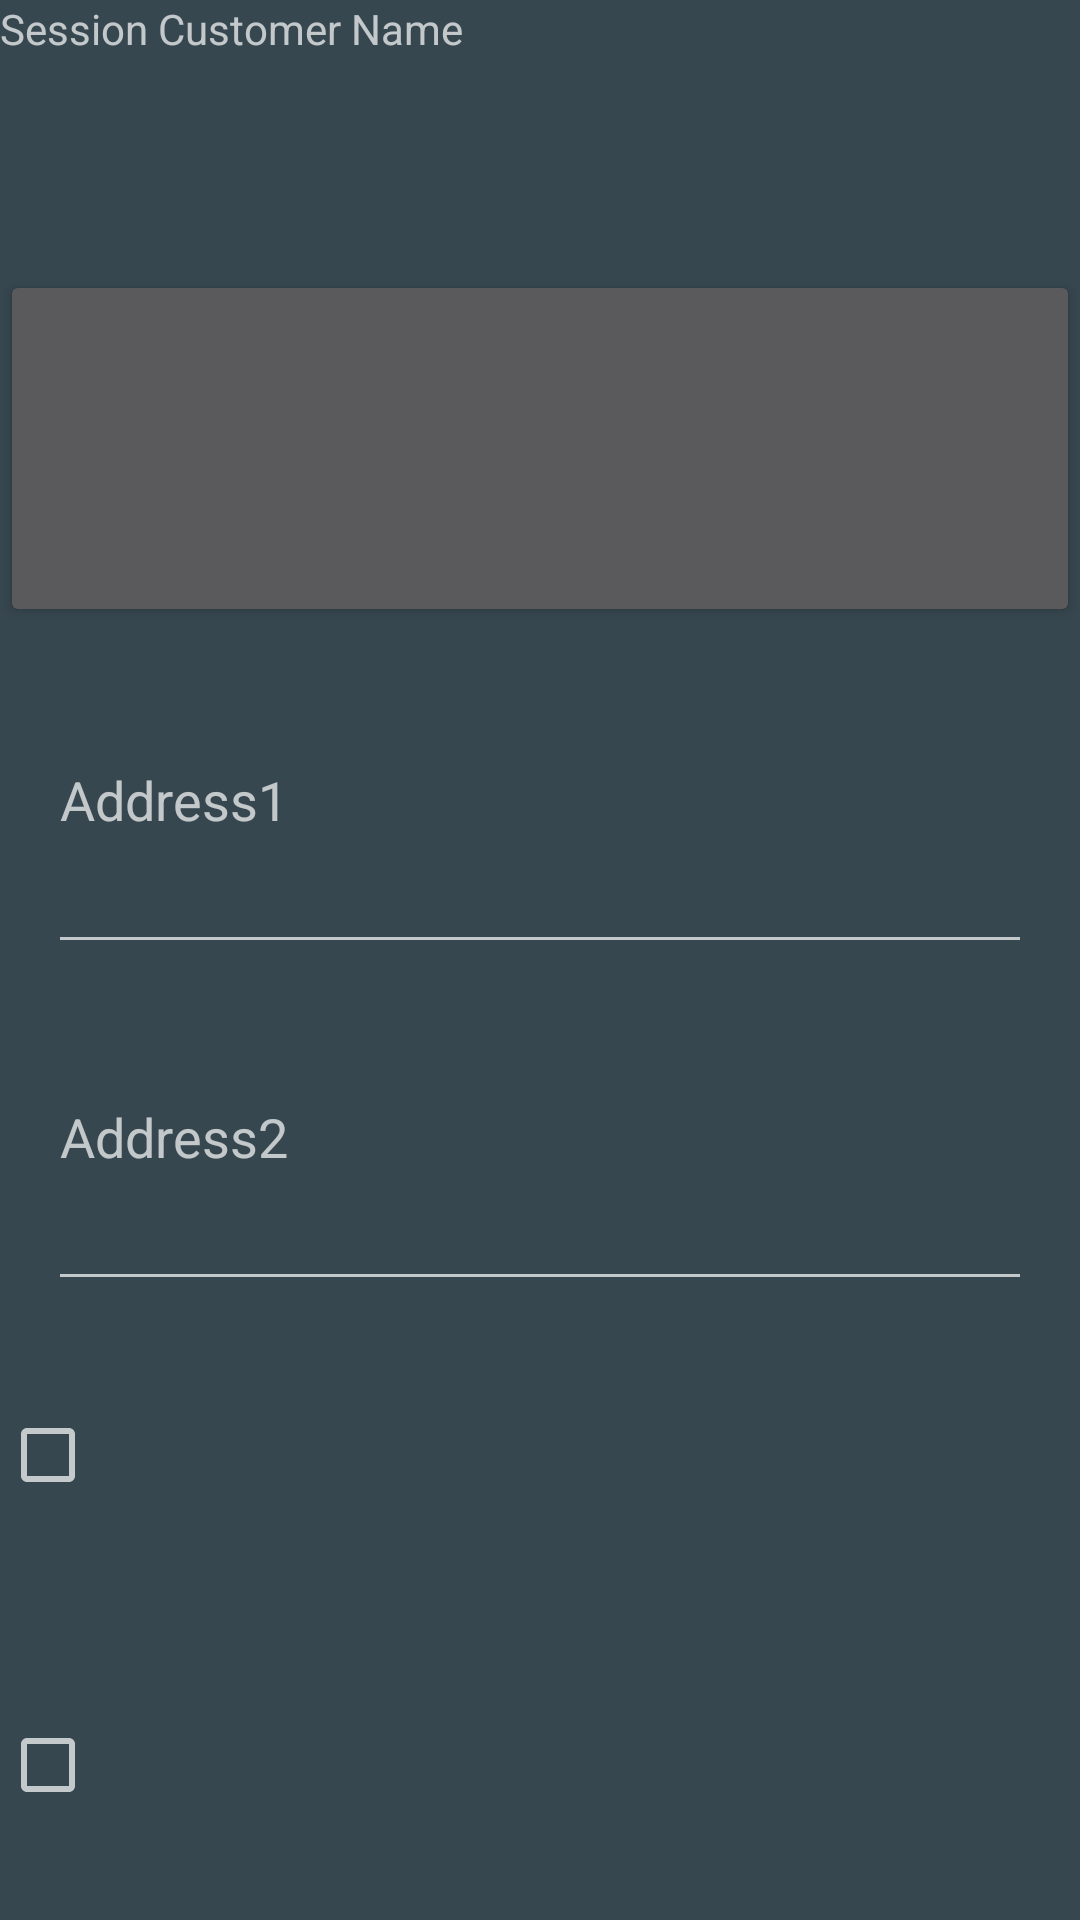

Layout XML and referenced resources for this Android screen:
<!-- AndroidManifest.xml: application theme AppTheme -->
<!-- res/layout/fragment_session.xml -->
<?xml version="1.0" encoding="utf-8"?>
<LinearLayout xmlns:android="http://schemas.android.com/apk/res/android"
              android:orientation="vertical"
              android:layout_width="match_parent"
              android:layout_height="wrap_content">

  <TextView
    android:layout_width="match_parent"
    android:layout_height="wrap_content"
    android:text="@string/session_cust_name"
    android:id="@+id/session_frag_cust_name_tv"/>

  <Button
    android:id="@+id/session_frag_sess_date"
    android:layout_width="match_parent"
    android:layout_height="wrap_content"/>

  <EditText
    android:id="@+id/session_frag_sess_plan"
    android:layout_width="match_parent"
    android:layout_height="wrap_content"
    android:layout_marginLeft="16dp"
    android:layout_marginRight="16dp"
    android:hint="@string/customer_address_one_hint"/>

  <EditText
    android:id="@+id/session_frag_sess_cost"
    android:layout_width="match_parent"
    android:layout_height="wrap_content"
    android:layout_marginLeft="16dp"
    android:layout_marginRight="16dp"
    android:hint="@string/customer_address_two_hint"/>

  <CheckBox
    android:id="@+id/session_frag_sess_complete_chkbox"
    android:layout_width="match_parent"
    android:layout_height="wrap_content"/>

  <CheckBox
    android:id="@+id/session_frag_sess_paid_chkbox"
    android:layout_width="match_parent"
    android:layout_height="wrap_content"/>

 </LinearLayout>
<!-- resources referenced by this layout -->
<resources>
  <string name="customer_address_one_hint">Address1</string>
  <string name="customer_address_two_hint">Address2</string>
  <string name="session_cust_name">Session Customer Name</string>
  <style name="AppTheme" parent="Theme.AppCompat.NoActionBar">
      <item name="colorPrimary">@color/colorPrimary</item>
      <item name="colorPrimaryDark">@color/colorPrimaryDark</item>
      <item name="colorAccent">@color/colorPrimaryLight</item>
      <item name="android:icon">@mipmap/ic_launcher</item>
      <item name="windowActionBar">false</item>
      <item name="windowNoTitle">true</item>
  		<item name="android:layout_width">match_parent</item>
  		<item name="android:layout_height">match_parent</item>
  		<item name="android:background">@color/colorPrimary</item>
  		<item name="android:layout_weight">1</item>
    </style>
  <color name="colorPrimary">#37474f</color>
  <color name="colorPrimaryDark">#102027</color>
  <color name="colorPrimaryLight">#62727b</color>
</resources>
